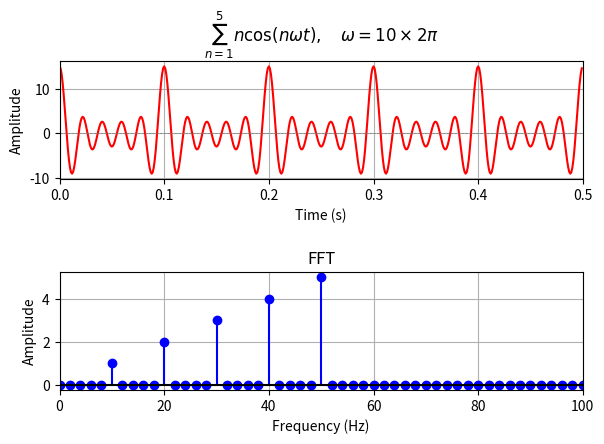

Here is the Python script that generated this plot:
import numpy as np
import matplotlib.pyplot as plt

# Signal parameters
fs = 1000
T = 0.5
t = np.arange(0, T, 1/fs)

# For sum of signal
freqs = [10, 20, 30, 40, 50]
signal = np.zeros(len(t))
for i, f in enumerate(freqs):
    signal += (i + 1) * np.cos(2 * np.pi * f * t)

# Computing
N = len(signal)
fft_vals = np.abs(np.fft.rfft(signal)) * 2 / N
fft_freqs = np.fft.rfftfreq(N, 1/fs)

# Plot
fig, (ax1, ax2) = plt.subplots(2, 1)

ax1.plot(t, signal, color='red')
ax1.set_xlim(0, T)
ax1.set_xlabel('Time (s)')
ax1.set_ylabel('Amplitude')
ax1.set_title(r'$\sum_{n=1}^{5} n\cos(n\omega t),\quad \omega = 10 \times 2\pi$')
ax1.axhline(0, color='gray', linewidth=0.5, linestyle='--')
ax1.grid()

ax2.stem(fft_freqs, fft_vals, linefmt='blue', markerfmt='o', basefmt='k-')
ax2.set_xlim(0, 100)
ax2.set_xlabel('Frequency (Hz)')
ax2.set_ylabel('Amplitude')
ax2.set_title('FFT')
ax2.grid()

plt.tight_layout(pad=2.0)
plt.savefig('dft_plot.png')
plt.show()
